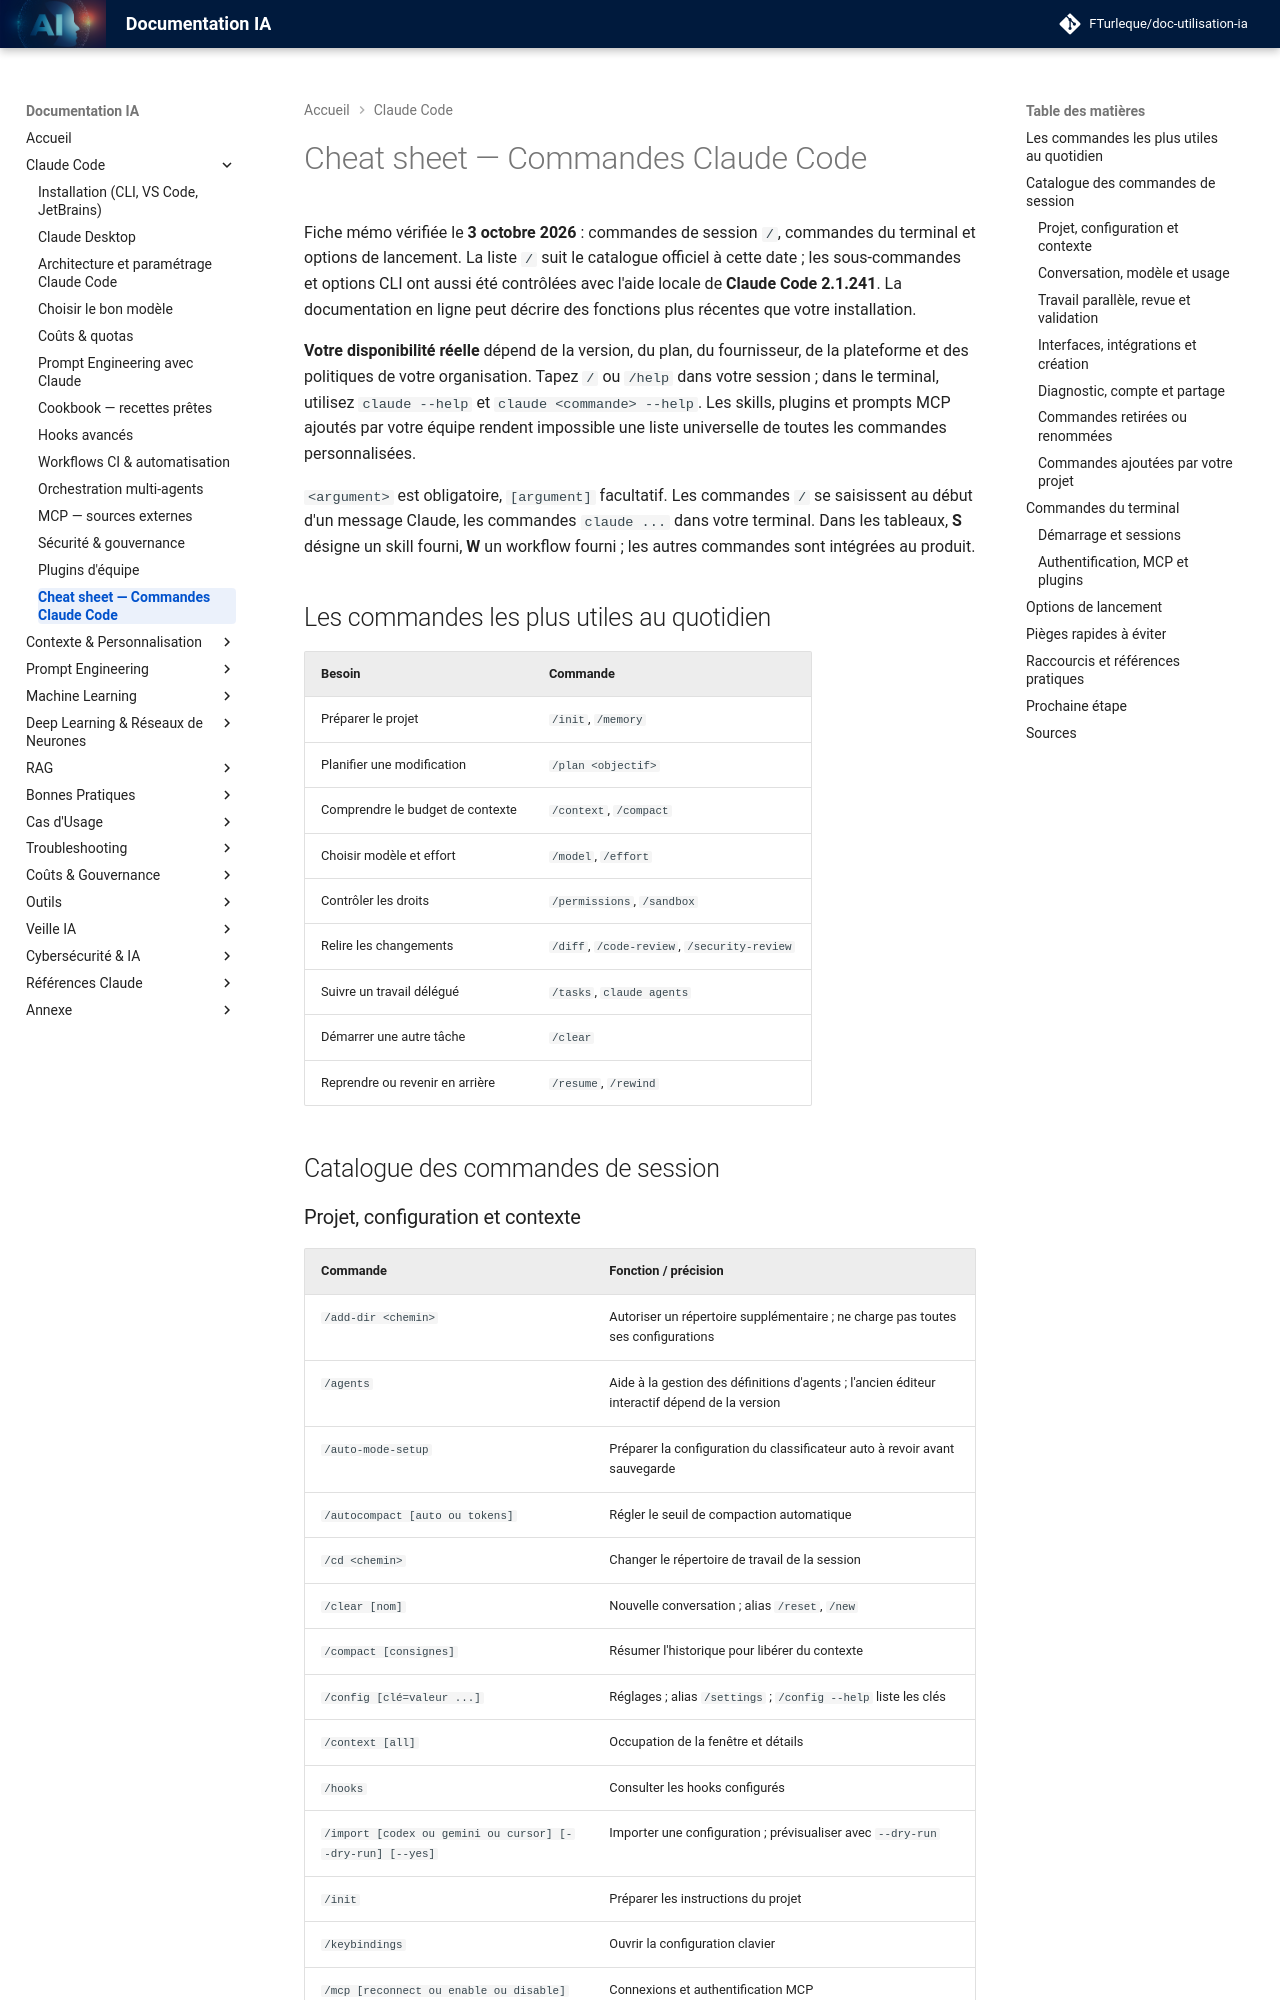

repository: FTurleque/doc-utilisation-ia · page: chapitre-3b-claude-code-migration-copilot/commandes-claude/index.html · generator: mkdocs

# Cheat sheet — Commandes Claude Code

Fiche mémo vérifiée le **3 octobre 2026** : commandes de session `/`, commandes du terminal et options de lancement. La liste `/` suit le catalogue officiel à cette date ; les sous-commandes et options CLI ont aussi été contrôlées avec l'aide locale de **Claude Code 2.1.241**. La documentation en ligne peut décrire des fonctions plus récentes que votre installation.

**Votre disponibilité réelle** dépend de la version, du plan, du fournisseur, de la plateforme et des politiques de votre organisation. Tapez `/` ou `/help` dans votre session ; dans le terminal, utilisez `claude --help` et `claude <commande> --help`. Les skills, plugins et prompts MCP ajoutés par votre équipe rendent impossible une liste universelle de toutes les commandes personnalisées.

`<argument>` est obligatoire, `[argument]` facultatif. Les commandes `/` se saisissent au début d'un message Claude, les commandes `claude ...` dans votre terminal. Dans les tableaux, **S** désigne un skill fourni, **W** un workflow fourni ; les autres commandes sont intégrées au produit.

## Les commandes les plus utiles au quotidien

| Besoin | Commande |
|---|---|
| Préparer le projet | `/init`, `/memory` |
| Planifier une modification | `/plan <objectif>` |
| Comprendre le budget de contexte | `/context`, `/compact` |
| Choisir modèle et effort | `/model`, `/effort` |
| Contrôler les droits | `/permissions`, `/sandbox` |
| Relire les changements | `/diff`, `/code-review`, `/security-review` |
| Suivre un travail délégué | `/tasks`, `claude agents` |
| Démarrer une autre tâche | `/clear` |
| Reprendre ou revenir en arrière | `/resume`, `/rewind` |

## Catalogue des commandes de session
